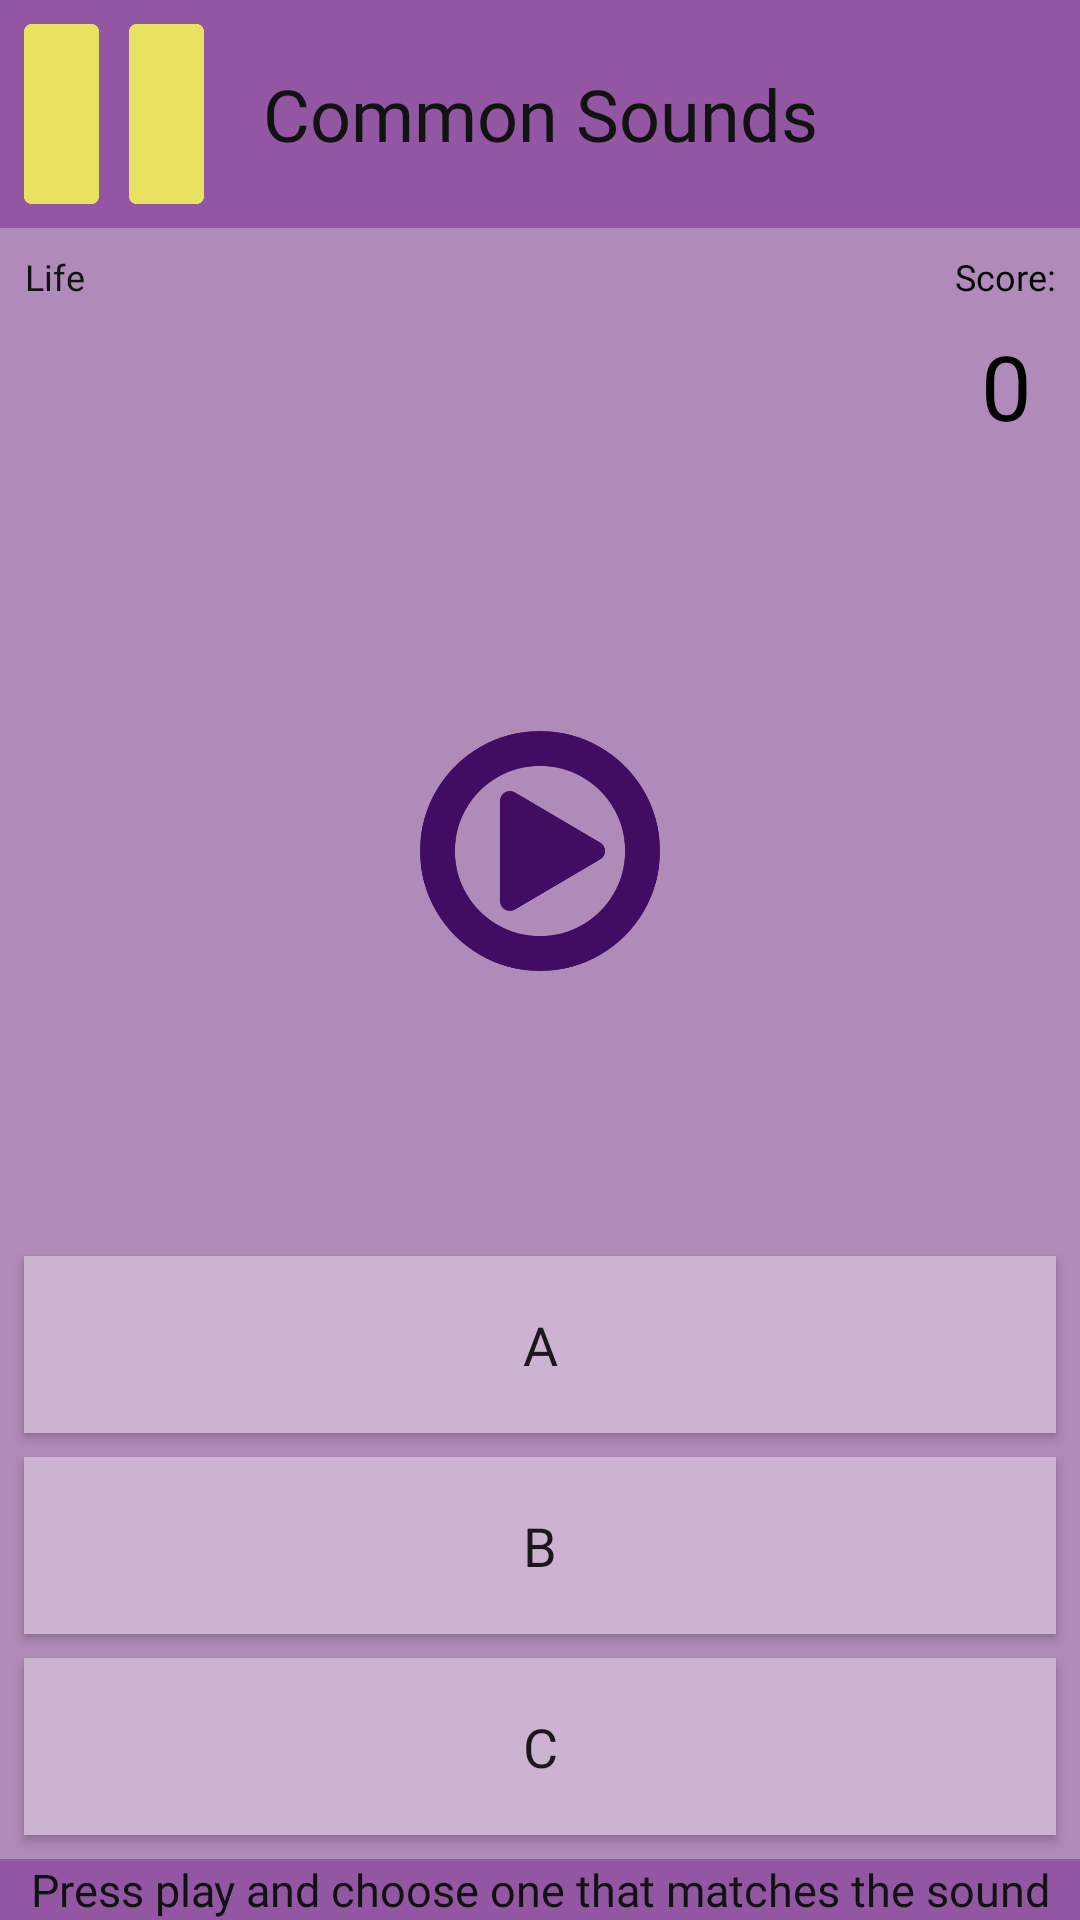

This screen was rendered from an Android layout file. Write that file and the resources it references.
<!-- AndroidManifest.xml: application theme AppTheme -->
<!-- res/layout/activity_sound_efects.xml -->
<?xml version="1.0" encoding="utf-8"?>
<android.support.constraint.ConstraintLayout xmlns:android="http://schemas.android.com/apk/res/android"
    xmlns:app="http://schemas.android.com/apk/res-auto"
    xmlns:tools="http://schemas.android.com/tools"
    android:layout_width="match_parent"
    android:layout_height="match_parent"
    android:background="@color/bgViolet"
    tools:context=".SoundEfects">


    <TextView
        android:id="@+id/textView17"
        android:layout_width="0dp"
        android:layout_height="wrap_content"
        android:background="@color/violetdark"
        android:fontFamily="@font/aldrich"
        android:text="Press play and choose one that matches the sound"
        android:textAlignment="center"
        android:textColor="@color/textBlack"
        android:textSize="15sp"
        app:layout_constraintBottom_toBottomOf="parent"
        app:layout_constraintEnd_toEndOf="parent"
        app:layout_constraintHorizontal_bias="0.0"
        app:layout_constraintStart_toStartOf="parent" />

    <android.support.constraint.ConstraintLayout
        android:id="@+id/constraintLayout4"
        android:layout_width="0dp"
        android:layout_height="wrap_content"
        android:background="@color/violetdark"
        app:layout_constraintEnd_toEndOf="parent"
        app:layout_constraintStart_toStartOf="parent"
        app:layout_constraintTop_toTopOf="parent">

        <Button
            android:id="@+id/pause"
            android:layout_width="60dp"
            android:layout_height="60dp"
            android:layout_marginStart="8dp"
            android:layout_marginTop="8dp"
            android:layout_marginBottom="8dp"
            android:background="@drawable/pause"
            android:backgroundTint="@color/bgYellow"
            android:onClick="pause"
            app:layout_constraintBottom_toBottomOf="parent"
            app:layout_constraintStart_toStartOf="parent"
            app:layout_constraintTop_toTopOf="parent" />

        <TextView
            android:id="@+id/label"
            android:layout_width="0dp"
            android:layout_height="60dp"
            android:layout_marginTop="8dp"
            android:layout_marginBottom="8dp"
            android:fontFamily="@font/aldrich"
            android:gravity="center"
            android:text="Common Sounds"
            android:textAlignment="center"
            android:textColor="@color/textBlack"
            android:textSize="24sp"
            app:layout_constraintBottom_toBottomOf="parent"
            app:layout_constraintEnd_toStartOf="@+id/categoryimg"
            app:layout_constraintStart_toEndOf="@+id/pause"
            app:layout_constraintTop_toTopOf="parent" />

        <ImageView
            android:id="@+id/categoryimg"
            android:layout_width="60dp"
            android:layout_height="60dp"
            android:layout_marginTop="8dp"
            android:layout_marginEnd="8dp"
            android:layout_marginBottom="8dp"
            app:layout_constraintBottom_toBottomOf="parent"
            app:layout_constraintEnd_toEndOf="parent"
            app:layout_constraintTop_toTopOf="parent"
            app:srcCompat="@drawable/ear" />
    </android.support.constraint.ConstraintLayout>

    <TextView
        android:id="@+id/life4"
        android:layout_width="wrap_content"
        android:layout_height="wrap_content"
        android:layout_marginStart="8dp"
        android:layout_marginTop="8dp"
        android:fontFamily="@font/aldrich"
        android:text="Life"
        android:textAlignment="center"
        android:textColor="@color/textBlack"
        android:textSize="12sp"
        app:layout_constraintStart_toStartOf="parent"
        app:layout_constraintTop_toBottomOf="@+id/constraintLayout4" />

    <ImageView
        android:id="@+id/life1"
        android:layout_width="40dp"
        android:layout_height="40dp"
        android:layout_marginStart="8dp"
        android:layout_marginTop="8dp"
        app:layout_constraintStart_toStartOf="@+id/life4"
        app:layout_constraintTop_toBottomOf="@+id/life4"
        app:srcCompat="@drawable/heart" />

    <ImageView
        android:id="@+id/life2"
        android:layout_width="40dp"
        android:layout_height="40dp"
        android:layout_marginStart="8dp"
        app:layout_constraintBottom_toBottomOf="@+id/life1"
        app:layout_constraintStart_toEndOf="@+id/life1"
        app:layout_constraintTop_toTopOf="@+id/life1"
        app:srcCompat="@drawable/heart" />

    <ImageView
        android:id="@+id/life3"
        android:layout_width="40dp"
        android:layout_height="40dp"
        android:layout_marginStart="8dp"
        app:layout_constraintBottom_toBottomOf="@+id/life2"
        app:layout_constraintStart_toEndOf="@+id/life2"
        app:layout_constraintTop_toTopOf="@+id/life2"
        app:srcCompat="@drawable/heart" />

    <Button
        android:id="@+id/button"
        android:layout_width="0dp"
        android:layout_height="59dp"
        android:layout_marginStart="8dp"

        android:layout_marginEnd="8dp"
        android:layout_marginBottom="8dp"
        android:background="@color/violetLight"
        android:fontFamily="@font/aldrich"
        android:text="A"
        android:textSize="18sp"
        app:layout_constraintBottom_toTopOf="@+id/button2"
        app:layout_constraintEnd_toEndOf="parent"
        app:layout_constraintStart_toStartOf="parent" />

    <Button
        android:id="@+id/button2"
        android:layout_width="0dp"
        android:layout_height="59dp"
        android:layout_marginStart="8dp"
        android:layout_marginEnd="8dp"
        android:layout_marginBottom="8dp"
        android:background="@color/violetLight"
        android:fontFamily="@font/aldrich"
        android:text="B"
        android:textSize="18sp"
        app:layout_constraintBottom_toTopOf="@+id/button3"
        app:layout_constraintEnd_toEndOf="parent"
        app:layout_constraintStart_toStartOf="parent" />

    <Button
        android:id="@+id/button3"
        android:layout_width="0dp"
        android:layout_height="59dp"
        android:layout_marginStart="8dp"
        android:layout_marginEnd="8dp"
        android:layout_marginBottom="8dp"
        android:background="@color/violetLight"
        android:fontFamily="@font/aldrich"
        android:text="C"
        android:textSize="18sp"
        app:layout_constraintBottom_toTopOf="@+id/textView17"
        app:layout_constraintEnd_toEndOf="parent"
        app:layout_constraintHorizontal_bias="1.0"
        app:layout_constraintStart_toStartOf="parent" />

    <Button
        android:id="@+id/button4"
        android:layout_width="80dp"
        android:layout_height="80dp"
        android:layout_marginTop="8dp"
        android:layout_marginBottom="8dp"
        android:background="@drawable/play"
        android:fontFamily="@font/aldrich"
        android:onClick="ply"
        app:layout_constraintBottom_toTopOf="@+id/button"
        app:layout_constraintEnd_toEndOf="parent"
        app:layout_constraintStart_toStartOf="parent"
        app:layout_constraintTop_toBottomOf="@+id/life3" />

    <TextView
        android:id="@+id/textView"
        android:layout_width="wrap_content"
        android:layout_height="wrap_content"
        android:layout_marginEnd="8dp"
        android:fontFamily="@font/aldrich"
        android:text="Score:"
        android:textColor="@android:color/black"
        android:textSize="12sp"
        app:layout_constraintEnd_toEndOf="parent"
        app:layout_constraintTop_toTopOf="@+id/life4" />

    <TextView
        android:id="@+id/count"
        android:layout_width="wrap_content"
        android:layout_height="wrap_content"
        android:fontFamily="@font/aldrich"
        android:text="0"
        android:textSize="30sp"
        android:visibility="gone"
        app:layout_constraintEnd_toEndOf="parent"
        app:layout_constraintTop_toTopOf="parent" />

    <TextView
        android:id="@+id/scr"
        android:layout_width="wrap_content"
        android:layout_height="wrap_content"
        android:layout_marginTop="8dp"
        android:layout_marginEnd="8dp"
        android:fontFamily="@font/aldrich"
        android:text="0"
        android:textColor="@android:color/black"
        android:textSize="30sp"
        app:layout_constraintEnd_toEndOf="@+id/textView"
        app:layout_constraintTop_toBottomOf="@+id/textView" />

</android.support.constraint.ConstraintLayout>
<!-- resources referenced by this layout -->
<resources>
  <color name="bgViolet">#b08ab8</color>
  <color name="bgYellow">#e9e261</color>
  <color name="textBlack">#111211</color>
  <color name="violetLight">#ccb3d1</color>
  <color name="violetdark">#9356a2</color>
  <!-- drawable pause: png bitmap (drawable, 2860 bytes) -->
  <!-- drawable play: png bitmap (drawable, 10703 bytes) -->
  <style name="AppTheme" parent="Theme.AppCompat.Light.NoActionBar">
          
          <item name="colorPrimary">@color/colorPrimary</item>
          <item name="colorPrimaryDark">@color/colorPrimaryDark</item>
          <item name="colorAccent">@color/colorAccent</item>
          <item name="android:statusBarColor">@android:color/black</item>
      </style>
  <color name="colorPrimary">#643fb5</color>
  <color name="colorPrimaryDark">#58228c</color>
  <color name="colorAccent">#af496f</color>
</resources>
